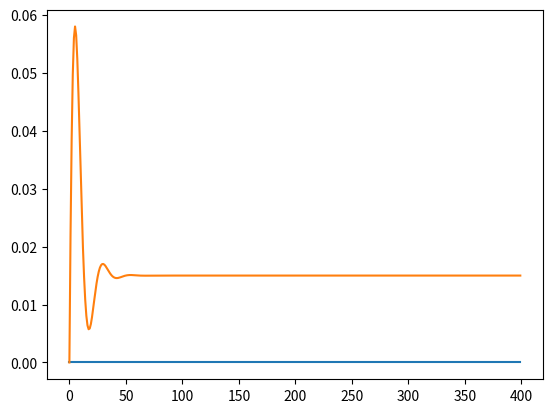

Reproduce this figure in Python.
import numpy as np
import matplotlib.pyplot as plt

dt = 0.5
duration = 200

Iext = np.asarray([1.5, 2.5])
tau_nu = 2
tau_a = 10
k = 2.2
k2 = 2.5
k3 = 0.01
r = 0.01

Nsteps = int(duration / dt)
Npops = 2

def I_F_cuve(x, M=1000, th=1.5, sigma=25):
    # y = 10 / (1 + np.exp(-x) )
    y = np.where(x > th, M * x**2 / (sigma**2 + x**2), 0)
    return y

nu = np.zeros([Nsteps, Npops], dtype=np.float64)


a = np.zeros_like(nu)


exp_tau_nu = np.exp(-dt/tau_nu)
exp_tau_a = np.exp(-dt/tau_a)

gmax = 10 * np.asarray([ [1.0, 10.1], [-50.0, 0.0] ])
pconn = np.asarray([ [1.0, 1.0], [1.0, 1.0] ])
tau_d = np.asarray([ [750.0, 750.0], [750.0, 750.0] ])
tau_r = np.asarray([ [20.0, 20.0], [20.0, 20.0] ])
tau_f = np.asarray([ [50.0, 50.0], [50.0, 50.0] ])
Uinc = np.asarray([ [0.45, 0.45], [0.45, 0.45] ])

tau1r = np.where(tau_d != tau_r, tau_d / (tau_d - tau_r), 1e-13)

X = np.ones_like(gmax)
U = np.zeros_like(X)
R = np.zeros_like(X)

Isyn = np.zeros(Npops, dtype=np.float64)

#gmax = np.asarray([ [0.0, 1.0], [-1.0, 0.0]])


for i in range(Nsteps - 1):
    ## nu[i + 1] = nu[i] + dt * (-nu[i] + (k3 - r*nu[i]) * I_F_cuve(Iext) - k2*a[i]) / tau_nu    # np.exp(-dt / )
    ## a[i + 1] = a[i] + dt * (-a[i] + k * nu[i]) / tau_a

    nu_inf = (k3 - r*nu[i, :]) * I_F_cuve(Isyn + Iext) - k2*a[i, :]
    a_inf = k * nu[i, :]
    nu[i + 1, :] = nu_inf - (nu_inf - nu[i, :]) * exp_tau_nu
    a[i + 1, :] = a_inf - (a_inf - a[i, :]) * exp_tau_a

    Spre_normed = nu[i, :].reshape(-1, 1) * pconn
    #Spre_normed = np.asarray([1, 2]).reshape(-1, 1) * pconn


    # print(Spre_normed)
    #print(np.sum(Spre_normed, axis=))


    y_ = R * np.exp(-dt / tau_d)

    x_ = 1 + (X - 1 + tau1r * U) * np.exp(-dt / tau_r) - tau1r * U

    u_ = U * np.exp(-dt / tau_f)
    U = u_ + Uinc * (1 - u_) * Spre_normed
    R = y_ + U * x_ * Spre_normed
    X = x_ - U * x_ * Spre_normed

    Isyn = np.sum(gmax*R, axis=0)

    # Isyn = np.sum(gmax * Spre_normed, axis=0)
    # print(Isyn)
    # break


plt.plot(nu)
plt.show()